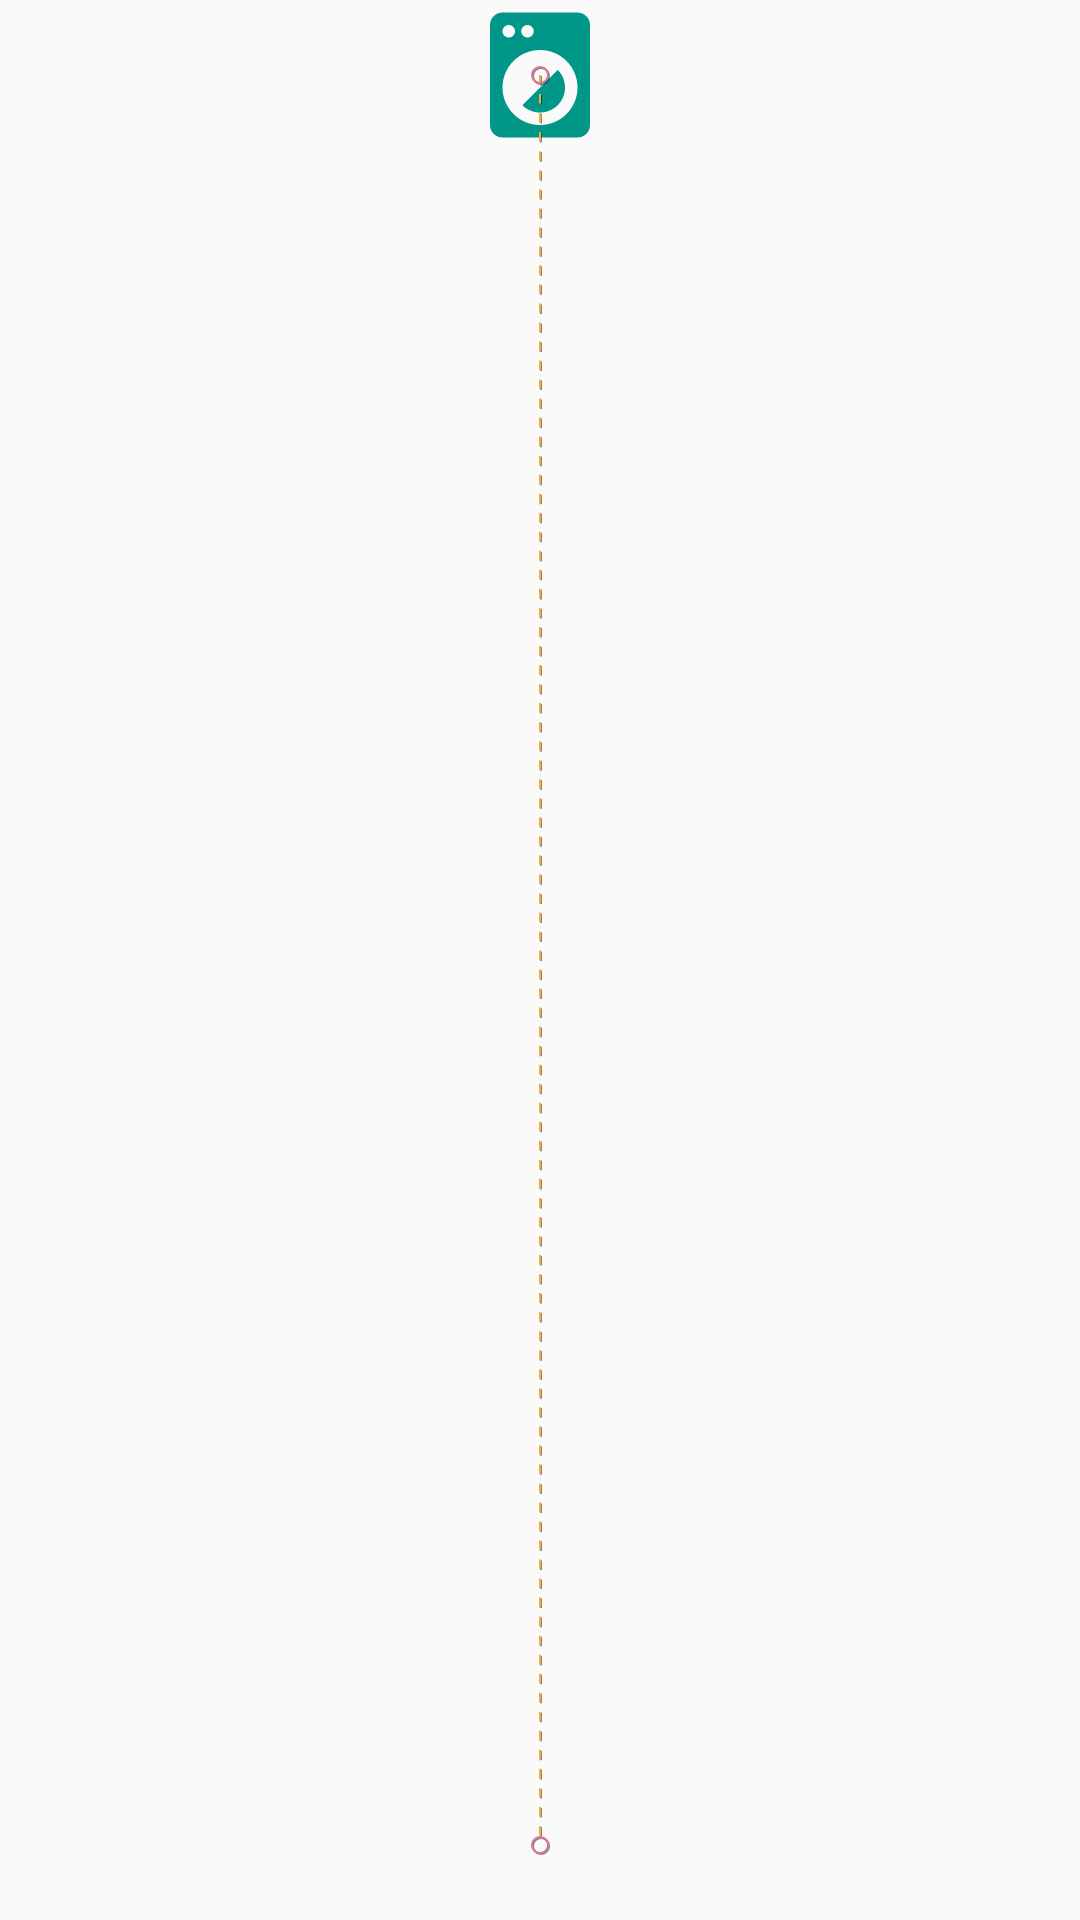

Write the Android layout XML for this screen, with the resource values it uses.
<!-- AndroidManifest.xml: application theme AppTheme -->
<!-- res/layout/fragment_v_swipe.xml -->
<?xml version="1.0" encoding="utf-8"?>
<androidx.constraintlayout.motion.widget.MotionLayout xmlns:android="http://schemas.android.com/apk/res/android"
    xmlns:app="http://schemas.android.com/apk/res-auto"
    xmlns:tools="http://schemas.android.com/tools"
    android:id="@+id/frameLayout"
    android:layout_width="match_parent"
    android:layout_height="match_parent"
    app:showPaths="true"
    app:layoutDescription="@xml/fragment_v_swipe_scene"
    tools:context=".VSwipeFragment">

    <ImageView
        android:id="@+id/imageView"
        android:layout_width="50dp"
        android:layout_height="50dp"
        android:src="@drawable/ic_loadong"
        app:layout_constraintEnd_toEndOf="parent"
        app:layout_constraintStart_toStartOf="parent"
        app:layout_constraintTop_toTopOf="parent" />
</androidx.constraintlayout.motion.widget.MotionLayout>
<!-- resources referenced by this layout -->
<resources>
  <!-- drawable ic_loadong (drawable) -->
  <vector xmlns:android="http://schemas.android.com/apk/res/android"
          android:width="24dp"
          android:height="24dp"
          android:viewportWidth="24.0"
          android:viewportHeight="24.0">
      <path
          android:fillColor="#009688"
          android:pathData="M9.17,16.83c1.56,1.56 4.1,1.56 5.66,0 1.56,-1.56 1.56,-4.1 0,-5.66l-5.66,5.66zM18,2.01L6,2c-1.11,0 -2,0.89 -2,2v16c0,1.11 0.89,2 2,2h12c1.11,0 2,-0.89 2,-2L20,4c0,-1.11 -0.89,-1.99 -2,-1.99zM10,4c0.55,0 1,0.45 1,1s-0.45,1 -1,1 -1,-0.45 -1,-1 0.45,-1 1,-1zM7,4c0.55,0 1,0.45 1,1s-0.45,1 -1,1 -1,-0.45 -1,-1 0.45,-1 1,-1zM12,20c-3.31,0 -6,-2.69 -6,-6s2.69,-6 6,-6 6,2.69 6,6 -2.69,6 -6,6z"/>
  </vector>
  <style name="AppTheme" parent="Theme.AppCompat.Light.DarkActionBar">
          
          <item name="colorPrimary">@color/colorPrimary</item>
          <item name="colorPrimaryDark">@color/colorPrimaryDark</item>
          <item name="colorAccent">@color/colorAccent</item>
      </style>
  <!-- not gathered from this repository: default colours our renderer supplied (Android Studio template values) -->
  <color name="colorPrimary">#FF6200EE</color>
  <color name="colorPrimaryDark">#FF3700B3</color>
  <color name="colorAccent">#FF03DAC5</color>
</resources>
